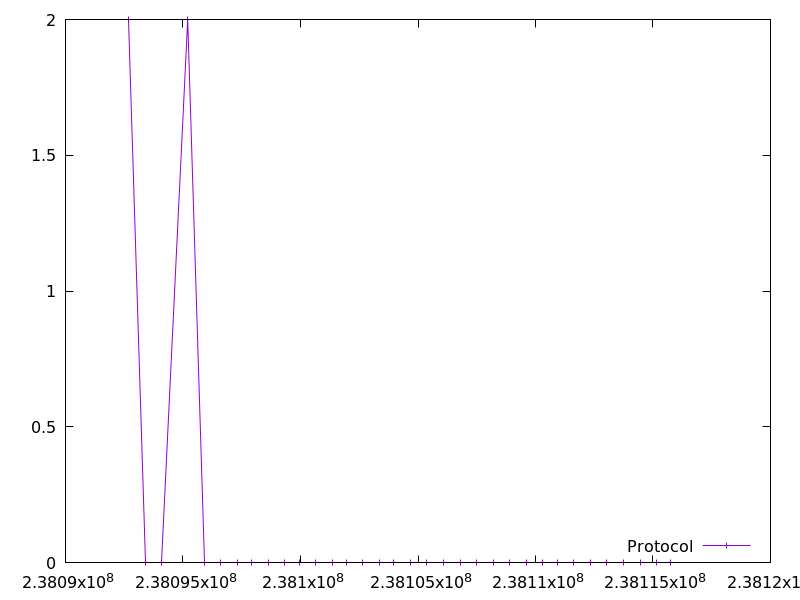

Data behind this chart, as committed beside it:
238092680.419141, 2.0
238093386, 0.0
238094091, 0.0
238095201, 2.0
238095906, 0.0
238096611, 0.0
238097317, 0.0
238097923, 0.0
238098629, 0.0
238099334, 0.0
238099938, 0.0
238100643, 0.0
238101349, 0.0
238101955, 0.0
238102659, 0.0
238103365, 0.0
238103972, 0.0
238104677, 0.0
238105382, 0.0
238106087, 0.0
238106792, 0.0
238107498, 0.0
238108204, 0.0
238108909, 0.0
238109615, 0.0
238110320, 0.0
238110926, 0.0
238111632, 0.0
238112339, 0.0
238113043, 0.0
238113749, 0.0
238114454, 0.0
238115159, 0.0
238115765, 0.0
